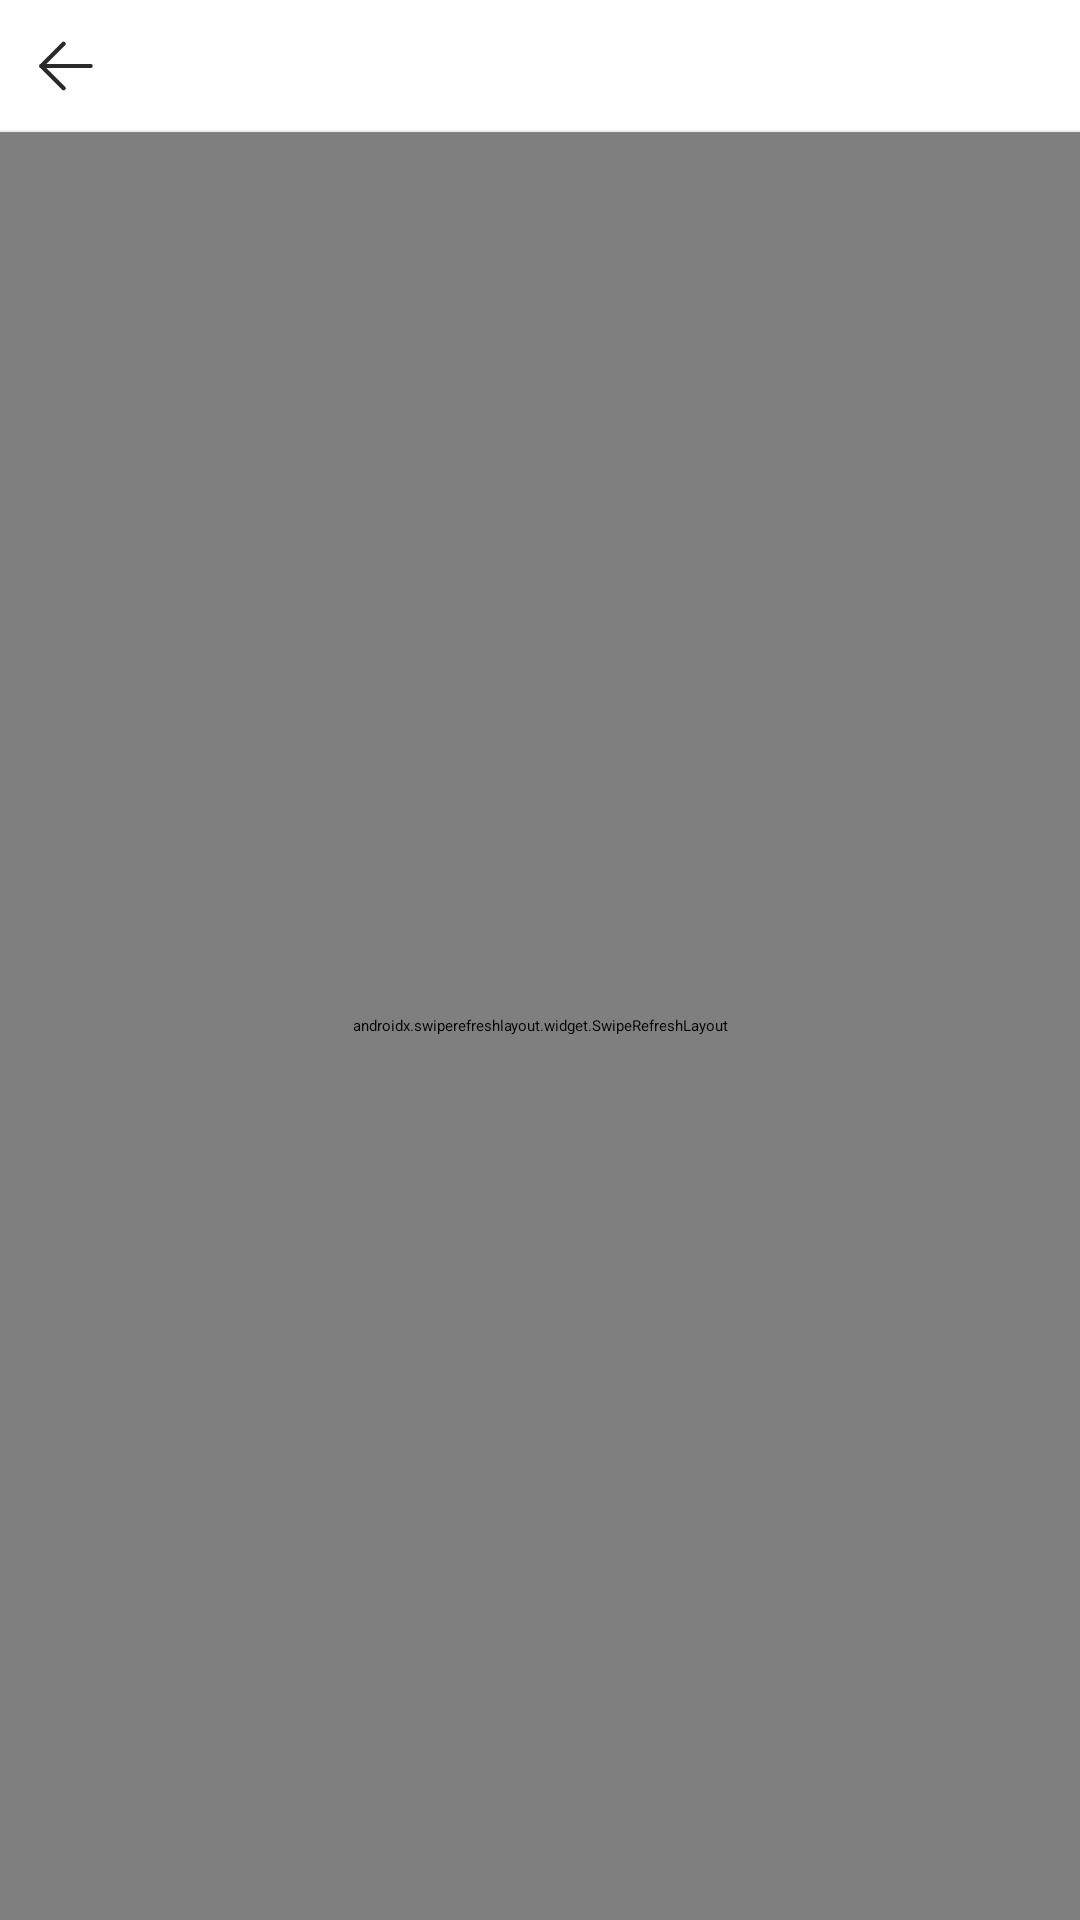

This screen was rendered from an Android layout file. Write that file and the resources it references.
<!-- AndroidManifest.xml: application theme Theme.Today -->
<!-- res/layout/fragment_food_info.xml -->
<?xml version="1.0" encoding="utf-8"?>
<androidx.constraintlayout.widget.ConstraintLayout xmlns:android="http://schemas.android.com/apk/res/android"
    xmlns:app="http://schemas.android.com/apk/res-auto"
    xmlns:tools="http://schemas.android.com/tools"
    android:layout_width="match_parent"
    android:fitsSystemWindows="true"
    android:layout_height="match_parent">

    <include
        android:id="@+id/toolbar"
        layout="@layout/layout_toolbar"
        android:fitsSystemWindows="true"
        app:layout_constraintEnd_toEndOf="parent"
        app:layout_constraintStart_toStartOf="parent"
        app:layout_constraintTop_toTopOf="parent" />

    <androidx.swiperefreshlayout.widget.SwipeRefreshLayout
        android:id="@+id/lyRefresh"
        android:layout_width="match_parent"
        android:layout_height="0dp"
        app:layout_constraintBottom_toBottomOf="parent"
        app:layout_constraintEnd_toEndOf="parent"
        app:layout_constraintStart_toStartOf="parent"
        app:layout_constraintTop_toBottomOf="@+id/toolbar">

        <androidx.coordinatorlayout.widget.CoordinatorLayout
            android:layout_width="match_parent"
            android:layout_height="match_parent"
            android:fitsSystemWindows="true"
            app:layout_constraintBottom_toBottomOf="parent"
            app:layout_constraintEnd_toEndOf="parent"
            app:layout_constraintStart_toStartOf="parent"
            app:layout_constraintTop_toTopOf="parent">

            <com.google.android.material.appbar.AppBarLayout
                android:id="@+id/app_bar"
                android:layout_width="match_parent"
                android:layout_height="wrap_content"
                android:background="@color/Bg"
                android:fitsSystemWindows="true">

                <com.google.android.material.appbar.CollapsingToolbarLayout
                    android:layout_width="match_parent"
                    android:layout_height="match_parent"
                    android:fitsSystemWindows="true"
                    app:layout_scrollFlags="scroll|snap|exitUntilCollapsed">

                    <TextView
                        android:id="@+id/tvTitle"
                        android:text="식품정보"
                        android:layout_width="match_parent"
                        android:layout_height="wrap_content"
                        android:layout_marginStart="24dp"
                        app:layout_collapseMode="parallax"
                        android:paddingBottom="12dp"/>


                </com.google.android.material.appbar.CollapsingToolbarLayout>

                <EditText
                    android:id="@+id/etSearch"
                    android:layout_width="match_parent"
                    android:layout_height="wrap_content"
                    android:inputType="textPersonName" />
                <androidx.recyclerview.widget.RecyclerView
                    android:id="@+id/rvFilter"
                    android:layout_width="match_parent"
                    android:layout_height="wrap_content"
                    android:paddingStart="12dp"
                    android:paddingEnd="12dp"
                    android:paddingBottom="12dp">
                </androidx.recyclerview.widget.RecyclerView>
            </com.google.android.material.appbar.AppBarLayout>

            <androidx.recyclerview.widget.RecyclerView
                android:id="@+id/rvList"
                android:layout_width="match_parent"
                android:layout_height="wrap_content"
                app:layout_behavior="@string/appbar_scrolling_view_behavior"
                app:layout_constraintBottom_toBottomOf="parent"
                app:layout_constraintEnd_toEndOf="parent"
                app:layout_constraintStart_toStartOf="parent" />

            <androidx.constraintlayout.widget.ConstraintLayout
                android:layout_width="match_parent"
                android:layout_height="wrap_content"
                android:focusableInTouchMode="true"
                android:orientation="vertical">

                <ImageView
                    android:id="@+id/ivEmpty"
                    android:layout_width="match_parent"
                    android:layout_height="wrap_content"
                    android:scaleType="center"
                    app:layout_constraintEnd_toEndOf="parent"
                    app:layout_constraintStart_toStartOf="parent"
                    app:layout_constraintTop_toBottomOf="parent" />

            </androidx.constraintlayout.widget.ConstraintLayout>
        </androidx.coordinatorlayout.widget.CoordinatorLayout>


    </androidx.swiperefreshlayout.widget.SwipeRefreshLayout>


    <include
        android:id="@+id/loading"
        layout="@layout/layout_loading"
        android:visibility="gone" />

</androidx.constraintlayout.widget.ConstraintLayout>
<!-- res/layout/layout_toolbar.xml (included above) -->
<androidx.constraintlayout.widget.ConstraintLayout
    xmlns:android="http://schemas.android.com/apk/res/android"
    xmlns:app="http://schemas.android.com/apk/res-auto"
    android:id="@+id/toolbar"
    android:layout_width="match_parent"
    android:layout_height="44dp"
    android:layout_marginBottom="0.5dp"
    android:background="@drawable/box_toolbar">

    <androidx.appcompat.widget.AppCompatButton
        android:id="@+id/btnBack"
        android:layout_width="44dp"
        android:layout_height="44dp"
        android:background="@drawable/arrow_left_44"
        app:layout_constraintStart_toStartOf="parent"
        app:layout_constraintTop_toTopOf="parent"
        app:layout_constraintBottom_toBottomOf="parent"/>

    <TextView
        android:id="@+id/toolbarTitle"
        style="@style/Text_Base_16_Bold"
        android:textSize="16dp"
        android:layout_width="wrap_content"
        android:layout_height="wrap_content"
        app:layout_constraintStart_toStartOf="parent"
        app:layout_constraintTop_toTopOf="parent"
        app:layout_constraintEnd_toEndOf="parent"
        app:layout_constraintBottom_toBottomOf="parent"/>

    <View
        android:id="@+id/toolbarUnderLine"
        android:layout_width="match_parent"
        android:layout_height="0.5dp"
        app:layout_constraintBottom_toBottomOf="parent"
        app:layout_constraintEnd_toEndOf="parent"
        android:background="@color/Line"
        app:layout_constraintStart_toStartOf="parent" />

    <androidx.recyclerview.widget.RecyclerView
        android:id="@+id/rvHeaderList"
        android:layout_width="0dp"
        android:layout_height="match_parent"
        app:layout_constraintBottom_toBottomOf="parent"
        app:layout_constraintEnd_toEndOf="parent"
        app:layout_constraintTop_toTopOf="parent" />
</androidx.constraintlayout.widget.ConstraintLayout>
<!-- res/layout/layout_loading.xml (included above) -->
<?xml version="1.0" encoding="utf-8"?>
<androidx.constraintlayout.widget.ConstraintLayout
    xmlns:android="http://schemas.android.com/apk/res/android"
    xmlns:app="http://schemas.android.com/apk/res-auto"
    android:id="@+id/loading"
    android:layout_width="match_parent"
    android:layout_height="match_parent"
    android:background="@android:color/transparent"
    android:clickable="true"
    android:focusable="true"
    android:focusableInTouchMode="false">

    <ProgressBar
        android:id="@+id/progressBar"
        android:layout_width="40dp"
        android:layout_height="40dp"
        android:theme="@style/progressBar"
        app:layout_constraintTop_toTopOf="parent"
        app:layout_constraintBottom_toBottomOf="parent"
        app:layout_constraintStart_toStartOf="parent"
        app:layout_constraintEnd_toEndOf="parent"/>

</androidx.constraintlayout.widget.ConstraintLayout>
<!-- resources referenced by this layout -->
<resources>
  <color name="Bg">#FFFFFF</color>
  <color name="Line">#EEEEEE</color>
  <!-- drawable arrow_left_44: png bitmap (drawable-hdpi, 173 bytes) -->
  <!-- drawable box_toolbar (drawable) -->
  <?xml version="1.0" encoding="utf-8"?>
  <layer-list xmlns:android="http://schemas.android.com/apk/res/android">
      <item android:bottom="1dp">
          <shape android:shape="rectangle">
              <solid android:color="@color/white" />
          </shape>
      </item>
  </layer-list>
  <style name="Text_Base_16_Bold">
          <item name="android:textSize">16dp</item>
          <item name="android:textColor">@color/Base0</item>
          <item name="fontFamily">@font/pretendard_bold</item>
      </style>
  <style name="progressBar" parent="@style/Theme.AppCompat">
          <item name="colorAccent">@color/colorProgress</item>
      </style>
  <color name="white">#FFFFFFFF</color>
  <color name="Base0">#1d1d1f</color>
  <color name="colorProgress">#000000</color>
</resources>
